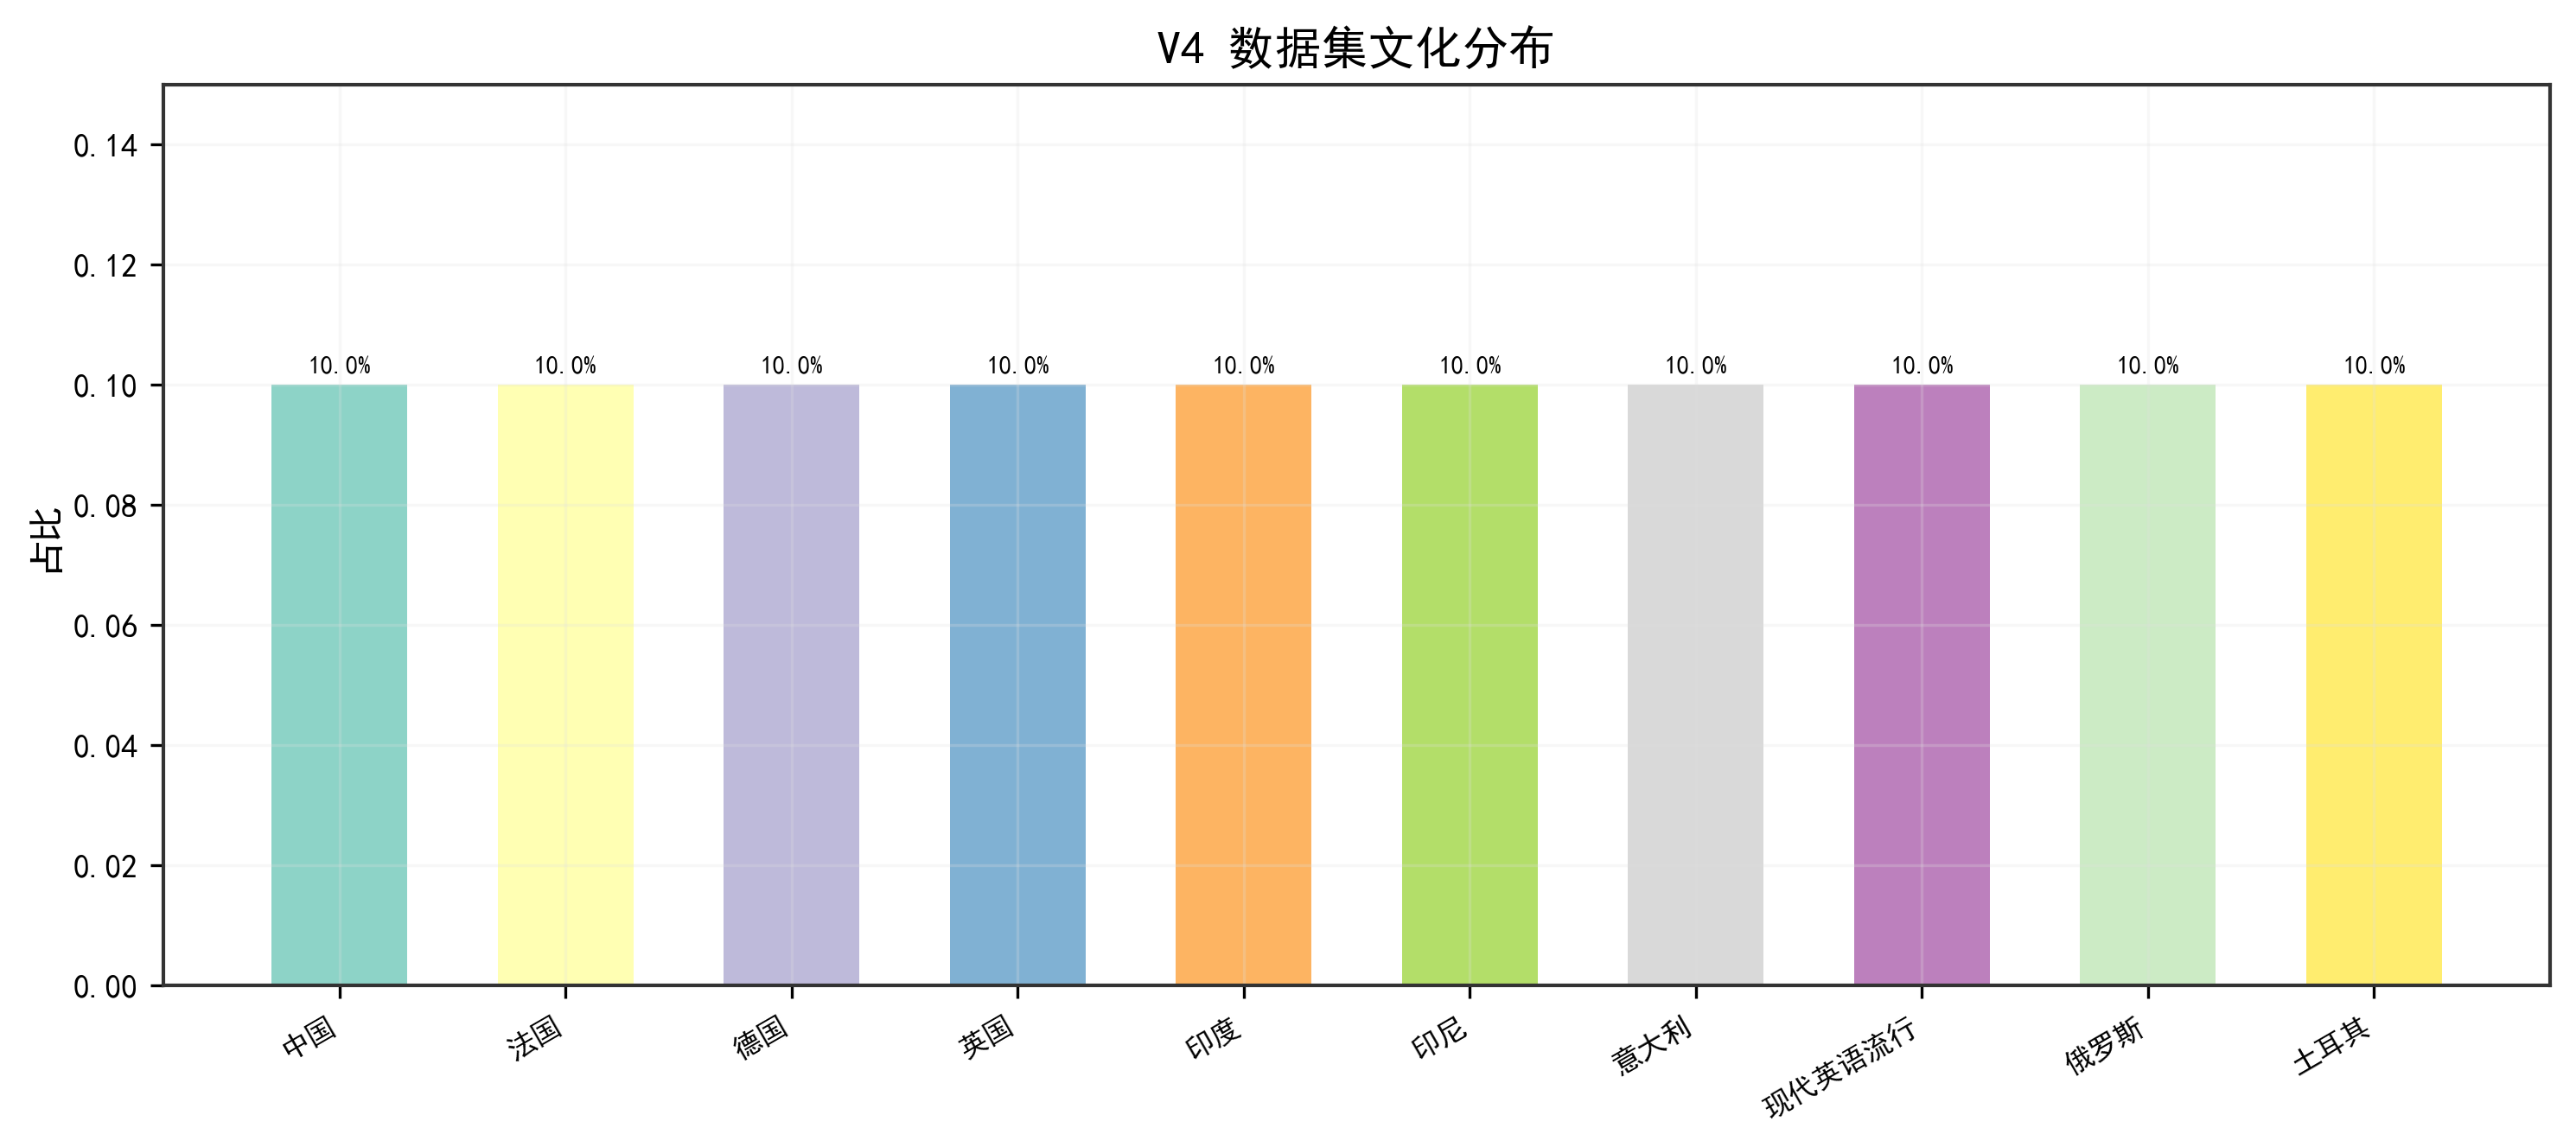

The file beside this chart, header and first rows:
文化, 占比
中国, 0.1
法国, 0.1
德国, 0.1
英国, 0.1
印度, 0.1
印尼, 0.1
意大利, 0.1
现代英语流行, 0.1
俄罗斯, 0.1
土耳其, 0.1
